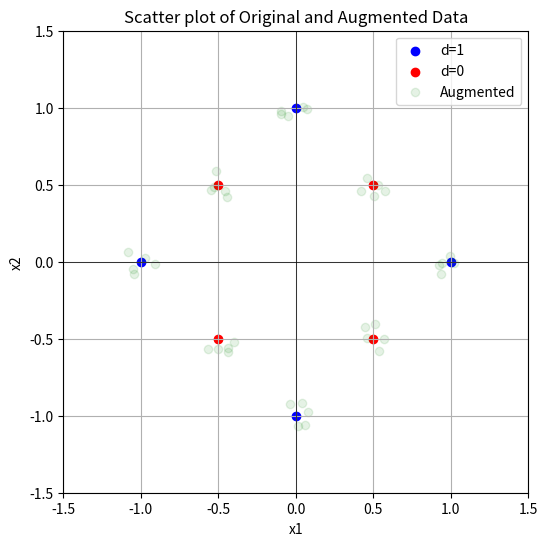
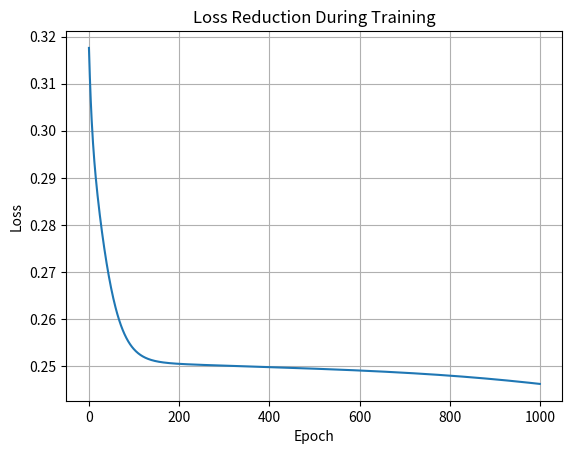
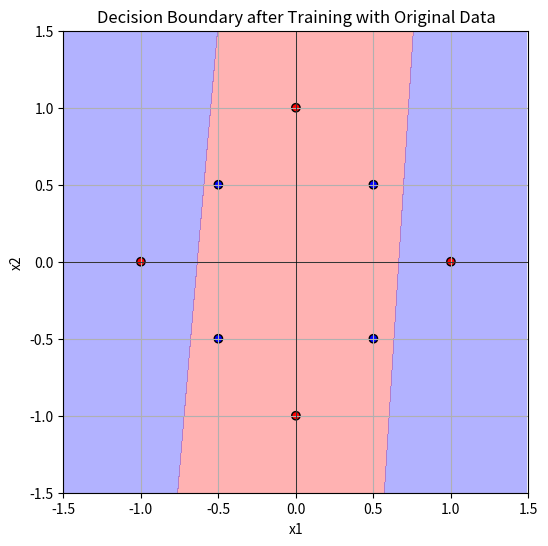
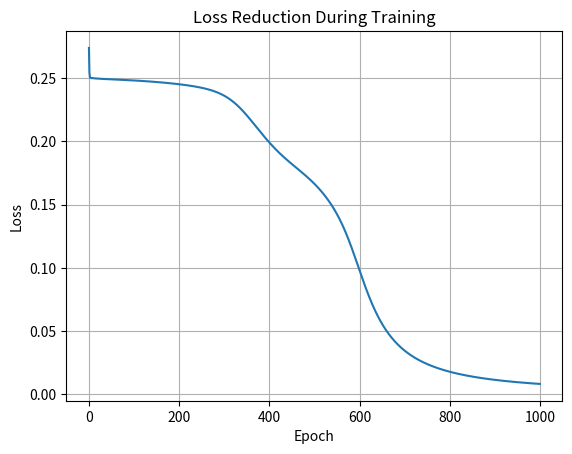
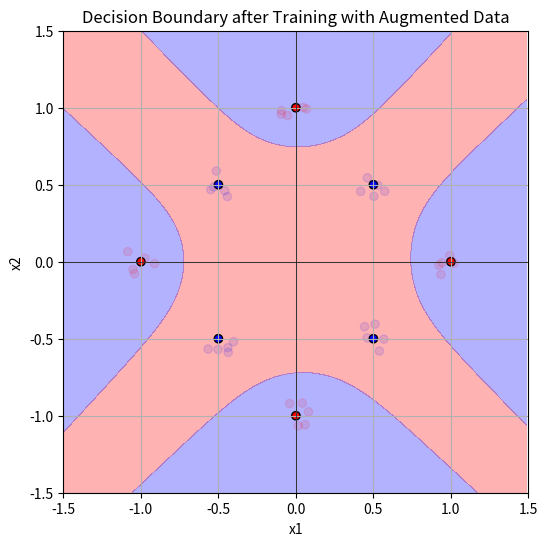

Generate these figures, in order, with matplotlib:
import matplotlib.pyplot as plt
import numpy as np

# Original Data points
x1 = [1, 0, -1, 0, 0.5, -0.5, 0.5, -0.5]
x2 = [0, 1, 0, -1, 0.5, 0.5, -0.5, -0.5]
d = [1, 1, 1, 1, 0, 0, 0, 0]

# Augment the dataset by adding slight noise, rotations, or scaling
def augment_data(x1, x2, d, num_augmentations=5):
    x1_aug, x2_aug, d_aug = [], [], []
    for i in range(len(x1)):
        for _ in range(num_augmentations):
            noise_x1 = x1[i] + np.random.uniform(-0.1, 0.1)
            noise_x2 = x2[i] + np.random.uniform(-0.1, 0.1)
            x1_aug.append(noise_x1)
            x2_aug.append(noise_x2)
            d_aug.append(d[i])
    return np.array(x1_aug), np.array(x2_aug), np.array(d_aug)

x1_aug, x2_aug, d_aug = augment_data(x1, x2, d)

plt.figure(figsize=(6,6))
for i in range(len(d)):
    if d[i] == 1:
        plt.scatter(x1[i], x2[i], color='blue', label='d=1' if i == 0 else "")
    else:
        plt.scatter(x1[i], x2[i], color='red', label='d=0' if i == 4 else "")

plt.scatter(x1_aug, x2_aug, color='green', alpha=0.1, label='Augmented')
plt.axhline(0, color='black', linewidth=0.5)
plt.axvline(0, color='black', linewidth=0.5)
plt.xlim(-1.5, 1.5)
plt.ylim(-1.5, 1.5)
plt.xlabel('x1')
plt.ylabel('x2')
plt.title('Scatter plot of Original and Augmented Data')
plt.legend()
plt.grid(True)
plt.show()

# Sigmoid activation function
def sigmoid(x):
    return 1 / (1 + np.exp(-x))

# Derivative of sigmoid for backpropagation
def sigmoid_derivative(x):
    return x * (1 - x)

# MSE loss function
def mse_loss(y_true, y_pred):
    return np.mean((y_true - y_pred) ** 2)

# MLP class with augmented data
class MLP:
    def __init__(self, input_size, hidden_size, output_size, learning_rate=0.01):
        self.W1 = np.random.randn(input_size, hidden_size)
        self.b1 = np.zeros((1, hidden_size))
        self.W2 = np.random.randn(hidden_size, output_size)
        self.b2 = np.zeros((1, output_size))
        self.learning_rate = learning_rate

    def forward(self, x):
        self.z1 = np.dot(x, self.W1) + self.b1
        self.a1 = sigmoid(self.z1)
        self.z2 = np.dot(self.a1, self.W2) + self.b2
        self.a2 = sigmoid(self.z2)
        return self.a2

    def backward(self, x, y_true, y_pred):
        output_error = y_true - y_pred
        d_output = output_error * sigmoid_derivative(y_pred)

        hidden_error = np.dot(d_output, self.W2.T)
        d_hidden = hidden_error * sigmoid_derivative(self.a1)

        self.W2 += self.learning_rate * np.dot(self.a1.T, d_output)
        self.b2 += self.learning_rate * np.sum(d_output, axis=0, keepdims=True)
        self.W1 += self.learning_rate * np.dot(x.T, d_hidden)
        self.b1 += self.learning_rate * np.sum(d_hidden, axis=0, keepdims=True)

    def train(self, x, y, epochs=1000):
        losses = []
        for epoch in range(epochs):
            y_pred = self.forward(x)
            self.backward(x, y, y_pred)
            loss = mse_loss(y, y_pred)
            losses.append(loss)
            if epoch % 100 == 0:
                print(f'Epoch {epoch}, Loss: {loss}')
        
        plt.figure()
        plt.plot(losses, label='Loss over epochs')
        plt.xlabel('Epoch')
        plt.ylabel('Loss')
        plt.title('Loss Reduction During Training')
        plt.grid(True)
        plt.show()

# Original dataset
x_input = np.array([[1, 0], [0, 1], [-1, 0], [0, -1], [0.5, 0.5], [-0.5, 0.5], [0.5, -0.5], [-0.5, -0.5]])
y_output = np.array([[1], [1], [1], [1], [0], [0], [0], [0]])

# Augmented dataset
x_input_aug = np.vstack((x_input, np.column_stack((x1_aug, x2_aug))))
y_output_aug = np.vstack((y_output, np.array(d_aug).reshape(-1, 1)))

# Initialize and train the MLP on original data
print("Training on Original Data:")
mlp_original = MLP(input_size=2, hidden_size=4, output_size=1, learning_rate=0.1)

mlp_original.train(x_input, y_output, epochs=1000)
# Show decision boundary for the original data
x_min, x_max = -1.5, 1.5
y_min, y_max = -1.5, 1.5
xx, yy = np.meshgrid(np.arange(x_min, x_max, 0.01), np.arange(y_min, y_max, 0.01))

grid_input = np.c_[xx.ravel(), yy.ravel()]
grid_output = mlp_original.forward(grid_input)
grid_output = grid_output.reshape(xx.shape)

plt.figure(figsize=(6,6))
plt.contourf(xx, yy, grid_output, levels=[0, 0.5, 1], alpha=0.3, colors=['red', 'blue'])
plt.scatter(x1, x2, c=d, cmap='bwr', edgecolor='k', label="Original Data")

plt.axhline(0, color='black', linewidth=0.5)
plt.axvline(0, color='black', linewidth=0.5)
plt.xlim(-1.5, 1.5)
plt.ylim(-1.5, 1.5)
plt.xlabel('x1')
plt.ylabel('x2')
plt.title('Decision Boundary after Training with Original Data')
plt.grid(True)
plt.show()

# Initialize and train the MLP on augmented data
print("Training on Augmented Data:")
mlp_augmented = MLP(input_size=2, hidden_size=4, output_size=1, learning_rate=0.1)
mlp_augmented.train(x_input_aug, y_output_aug, epochs=1000)

# Show decision boundary for the augmented data
x_min, x_max = -1.5, 1.5
y_min, y_max = -1.5, 1.5
xx, yy = np.meshgrid(np.arange(x_min, x_max, 0.01), np.arange(y_min, y_max, 0.01))

grid_input = np.c_[xx.ravel(), yy.ravel()]
grid_output = mlp_augmented.forward(grid_input)
grid_output = grid_output.reshape(xx.shape)

plt.figure(figsize=(6,6))
plt.contourf(xx, yy, grid_output, levels=[0, 0.5, 1], alpha=0.3, colors=['red', 'blue'])
plt.scatter(x1, x2, c=d, cmap='bwr', edgecolor='k', label="Original Data")
plt.scatter(x1_aug, x2_aug, c=d_aug, cmap='bwr', alpha=0.1, label="Augmented Data")

plt.axhline(0, color='black', linewidth=0.5)
plt.axvline(0, color='black', linewidth=0.5)
plt.xlim(-1.5, 1.5)
plt.ylim(-1.5, 1.5)
plt.xlabel('x1')
plt.ylabel('x2')
plt.title('Decision Boundary after Training with Augmented Data')
plt.grid(True)
plt.show()
